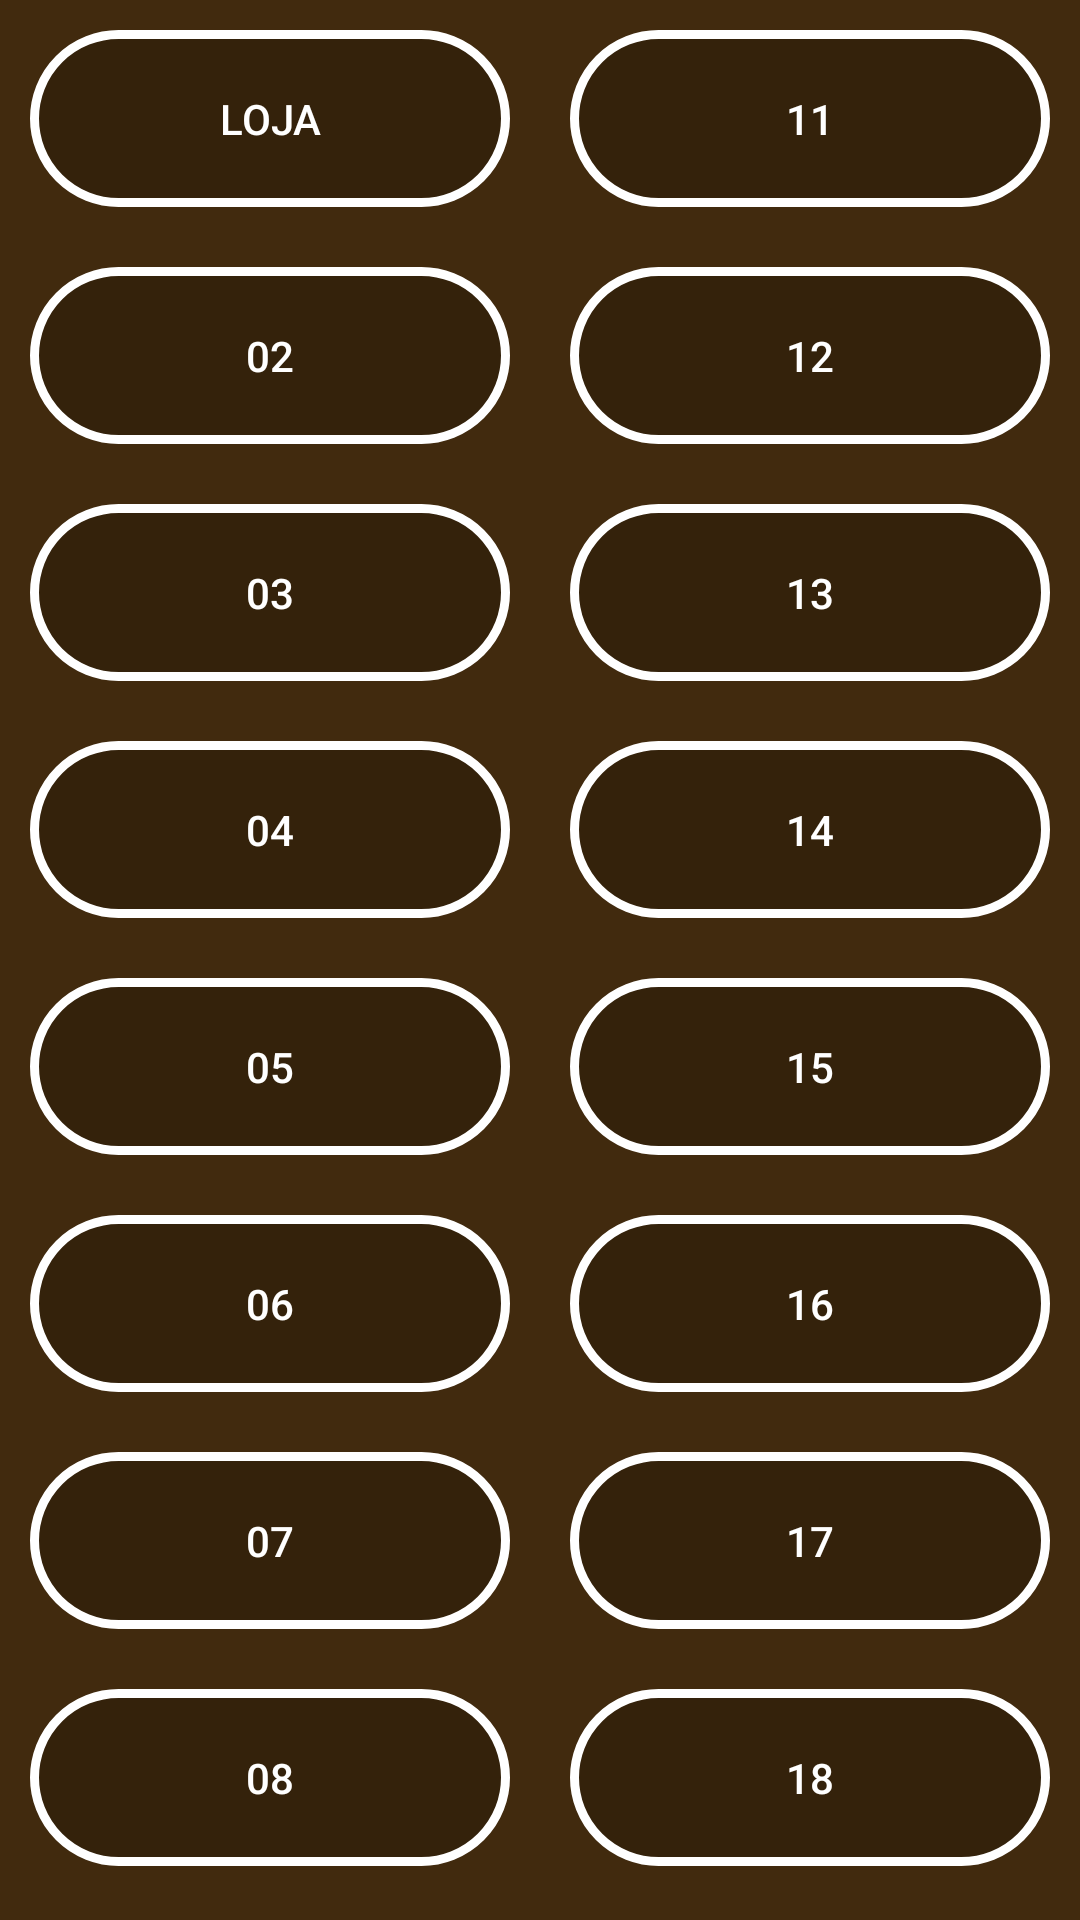

Produce the Android XML layout that renders to this screen, including the resource entries it uses.
<!-- AndroidManifest.xml: application theme Theme.Tique -->
<!-- res/layout/activity_admin.xml -->
<?xml version="1.0" encoding="utf-8"?>
<androidx.appcompat.widget.LinearLayoutCompat xmlns:android="http://schemas.android.com/apk/res/android"
    xmlns:tools="http://schemas.android.com/tools"
    android:layout_width="match_parent"
    android:layout_height="match_parent"
    android:gravity="center"
    android:background="@color/tela_adm"
    android:orientation="horizontal"
    tools:context=".act.AdminActivity">


    <TableLayout
        android:layout_width="0dp"
        android:layout_height="wrap_content"
        android:layout_weight="1"
        tools:ignore="MissingConstraints">

        <Button
            android:id="@+id/bt_01"
            android:layout_width="wrap_content"
            android:layout_height="wrap_content"
            android:layout_margin="10dp"
            android:background="@drawable/bc_adm"
            android:onClick="onClickBtn"
            android:padding="20dp"
            android:text="@string/loja" />

        <Button
            android:id="@+id/bt_02"
            android:layout_width="wrap_content"
            android:layout_height="wrap_content"
            android:layout_margin="10dp"
            android:background="@drawable/bc_adm"
            android:onClick="onClickBtn"
            android:padding="20dp"
            android:text="@string/bt_02" />

        <Button
            android:id="@+id/bt_03"
            android:layout_width="wrap_content"
            android:layout_height="wrap_content"
            android:layout_margin="10dp"
            android:background="@drawable/bc_adm"
            android:onClick="onClickBtn"
            android:padding="20dp"
            android:text="@string/bt_03" />

        <Button
            android:id="@+id/bt_04"
            android:layout_width="wrap_content"
            android:layout_height="wrap_content"
            android:layout_margin="10dp"
            android:background="@drawable/bc_adm"
            android:onClick="onClickBtn"
            android:padding="20dp"
            android:text="@string/bt_04" />

        <Button
            android:id="@+id/bt_05"
            android:layout_width="wrap_content"
            android:layout_height="wrap_content"
            android:layout_margin="10dp"
            android:background="@drawable/bc_adm"
            android:onClick="onClickBtn"
            android:padding="20dp"
            android:text="@string/bt_05" />

        <Button
            android:id="@+id/bt_06"
            android:layout_width="wrap_content"
            android:layout_height="wrap_content"
            android:layout_margin="10dp"
            android:background="@drawable/bc_adm"
            android:onClick="onClickBtn"
            android:padding="20dp"
            android:text="@string/bt_06" />

        <Button
            android:id="@+id/bt_07"
            android:layout_width="wrap_content"
            android:layout_height="wrap_content"
            android:layout_margin="10dp"
            android:background="@drawable/bc_adm"
            android:onClick="onClickBtn"
            android:padding="20dp"
            android:text="@string/bt_07" />

        <Button
            android:id="@+id/bt_08"
            android:layout_width="wrap_content"
            android:layout_height="wrap_content"
            android:layout_margin="10dp"
            android:background="@drawable/bc_adm"
            android:onClick="onClickBtn"
            android:padding="20dp"
            android:text="@string/bt_08" />

        <Button
            android:id="@+id/bt_09"
            android:layout_width="wrap_content"
            android:layout_height="wrap_content"
            android:layout_margin="10dp"
            android:background="@drawable/bc_adm"
            android:onClick="onClickBtn"
            android:padding="20dp"
            android:text="@string/bt_09" />

        <Button
            android:id="@+id/bt_10"
            android:layout_width="wrap_content"
            android:layout_height="wrap_content"
            android:layout_margin="10dp"
            android:background="@drawable/bc_adm"
            android:onClick="onClickBtn"
            android:padding="20dp"
            android:text="@string/bt_10" />

    </TableLayout>

    <TableLayout
        android:layout_width="0dp"
        android:layout_height="wrap_content"
        android:layout_weight="1"
        tools:ignore="MissingConstraints">

        <Button
            android:id="@+id/bt_11"
            android:layout_width="wrap_content"
            android:layout_height="wrap_content"
            android:layout_margin="10dp"
            android:background="@drawable/bc_adm"
            android:onClick="onClickBtn"
            android:padding="20dp"
            android:text="@string/bt_11" />

        <Button
            android:id="@+id/bt_12"
            android:layout_width="wrap_content"
            android:layout_height="wrap_content"
            android:layout_margin="10dp"
            android:background="@drawable/bc_adm"
            android:onClick="onClickBtn"
            android:padding="20dp"
            android:text="@string/bt_12" />

        <Button
            android:id="@+id/bt_13"
            android:layout_width="wrap_content"
            android:layout_height="wrap_content"
            android:layout_margin="10dp"
            android:background="@drawable/bc_adm"
            android:onClick="onClickBtn"
            android:padding="20dp"
            android:text="@string/bt_13" />

        <Button
            android:id="@+id/bt_14"
            android:layout_width="wrap_content"
            android:layout_height="wrap_content"
            android:layout_margin="10dp"
            android:background="@drawable/bc_adm"
            android:onClick="onClickBtn"
            android:padding="20dp"
            android:text="@string/bt_14" />

        <Button
            android:id="@+id/bt_15"
            android:layout_width="wrap_content"
            android:layout_height="wrap_content"
            android:layout_margin="10dp"
            android:background="@drawable/bc_adm"
            android:onClick="onClickBtn"
            android:padding="20dp"
            android:text="@string/bt_15" />

        <Button
            android:id="@+id/bt_16"
            android:layout_width="wrap_content"
            android:layout_height="wrap_content"
            android:layout_margin="10dp"
            android:background="@drawable/bc_adm"
            android:onClick="onClickBtn"
            android:padding="20dp"
            android:text="@string/bt_16" />

        <Button
            android:id="@+id/bt_17"
            android:layout_width="wrap_content"
            android:layout_height="wrap_content"
            android:layout_margin="10dp"
            android:background="@drawable/bc_adm"
            android:onClick="onClickBtn"
            android:padding="20dp"
            android:text="@string/bt_17" />

        <Button
            android:id="@+id/bt_18"
            android:layout_width="wrap_content"
            android:layout_height="wrap_content"
            android:layout_margin="10dp"
            android:background="@drawable/bc_adm"
            android:onClick="onClickBtn"
            android:padding="20dp"
            android:text="@string/bt_18" />

        <Button
            android:id="@+id/bt_19"
            android:layout_width="wrap_content"
            android:layout_height="wrap_content"
            android:layout_margin="10dp"
            android:background="@drawable/bc_adm"
            android:onClick="onClickBtn"
            android:padding="20dp"
            android:text="@string/bt_19" />

        <Button
            android:id="@+id/bt_20"
            android:layout_width="wrap_content"
            android:layout_height="wrap_content"
            android:layout_margin="10dp"
            android:background="@drawable/bc_adm"
            android:onClick="onClickBtn"
            android:padding="20dp"
            android:text="@string/sair" />

    </TableLayout>

</androidx.appcompat.widget.LinearLayoutCompat>
<!-- resources referenced by this layout -->
<resources>
  <color name="tela_adm">#33FF8C00</color>
  <!-- drawable bc_adm (drawable) -->
  <?xml version="1.0" encoding="utf-8"?>
  <shape xmlns:android="http://schemas.android.com/apk/res/android"
      android:shape="rectangle"
      >
  
      <corners
          android:radius="30dp"
          />
  
      <solid
          android:color="@color/mascara"
          />
  
      <stroke
          android:width="3dp"
          android:color="@color/white"
          />
  </shape>
  <string name="bt_02">02</string>
  <string name="bt_03">03</string>
  <string name="bt_04">04</string>
  <string name="bt_05">05</string>
  <string name="bt_06">06</string>
  <string name="bt_07">07</string>
  <string name="bt_08">08</string>
  <string name="bt_09">09</string>
  <string name="bt_10">10</string>
  <string name="bt_11">11</string>
  <string name="bt_12">12</string>
  <string name="bt_13">13</string>
  <string name="bt_14">14</string>
  <string name="bt_15">15</string>
  <string name="bt_16">16</string>
  <string name="bt_17">17</string>
  <string name="bt_18">18</string>
  <string name="bt_19">19</string>
  <string name="loja">Loja</string>
  <string name="sair">Sair</string>
  <style name="Theme.Tique" parent="Theme.MaterialComponents.NoActionBar">
          
          <item name="colorPrimary">@color/purple_200</item>
          <item name="colorPrimaryVariant">@color/purple_200</item>
          <item name="colorOnPrimary">@color/white</item>
          
          <item name="colorSecondary">@color/teal_200</item>
          <item name="colorSecondaryVariant">@color/teal_700</item>
          <item name="colorOnSecondary">@color/black</item>
          
          <item name="android:statusBarColor" tools:targetApi="l">?attr/colorPrimaryVariant</item>
          
      </style>
  <color name="mascara">#33000000</color>
  <color name="white">#FFFFFFFF</color>
  <color name="purple_200">#FF000000</color>
  <color name="teal_200">#FFA9A9A9</color>
  <color name="teal_700">#FFC0C0C0</color>
  <color name="black">#FFD3D3D3</color>
</resources>
